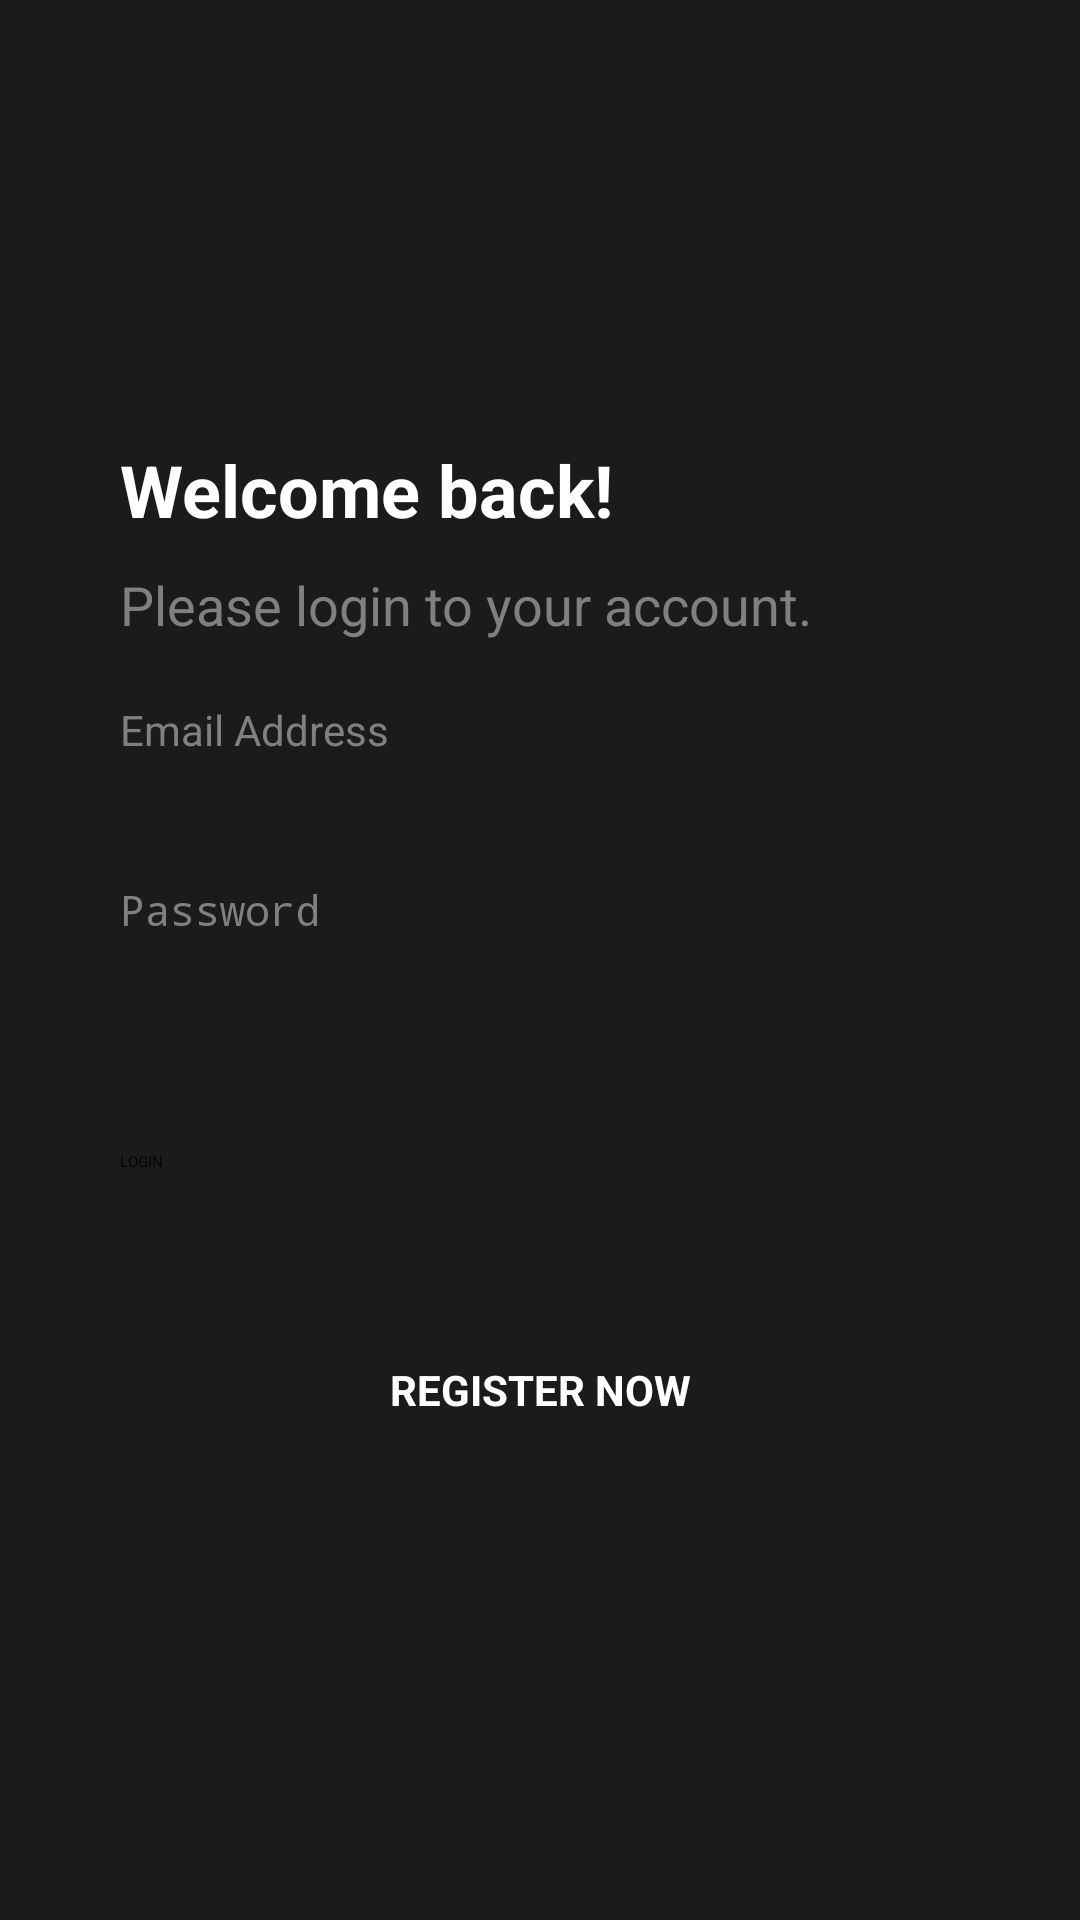

This screen was rendered from an Android layout file. Write that file and the resources it references.
<!-- AndroidManifest.xml: application theme Theme.MyApplication -->
<!-- res/layout/login.xml -->
<?xml version="1.0" encoding="utf-8"?>
<RelativeLayout
    xmlns:android="http://schemas.android.com/apk/res/android"
    xmlns:app="http://schemas.android.com/apk/res-auto"
    xmlns:tools="http://schemas.android.com/tools"
    android:layout_width="match_parent"
    android:layout_height="match_parent"
    android:background="#1C1B1B">

    <ScrollView
        android:layout_width="match_parent"
        android:layout_height="wrap_content"
        android:layout_centerInParent="true"
        android:layout_marginStart="80dp">

        <RelativeLayout
            android:layout_width="match_parent"
            android:layout_height="wrap_content">

            <TextView
                android:id="@+id/welcome_back_text"
                android:layout_width="wrap_content"
                android:layout_height="wrap_content"
                android:text="Welcome back!"
                android:textColor="#FFFFFF"
                android:textSize="24sp"
                android:textStyle="bold" />

            <TextView
                android:id="@+id/login_text"
                android:layout_width="wrap_content"
                android:layout_height="wrap_content"
                android:layout_below="@+id/welcome_back_text"
                android:layout_marginTop="10dp"
                android:text="Please login to your account."
                android:textColor="#808080"
                android:textSize="18sp" />

            <EditText
                android:id="@+id/et_email_address"
                android:layout_width="match_parent"
                android:layout_height="60dp"
                android:layout_below="@+id/login_text"
                android:layout_marginTop="20dp"
                android:backgroundTint="#2F2E2E"
                android:hint="Email Address"
                android:textColor="#808080"
                android:textColorHint="#808080"
                android:textSize="14sp"
                android:inputType="textEmailAddress"/>

            <EditText
                android:id="@+id/et_password"
                android:layout_width="match_parent"
                android:layout_height="60dp"
                android:layout_below="@+id/et_email_address"
                android:backgroundTint="#2F2E2E"
                android:hint="Password"
                android:textColor="#808080"
                android:textColorHint="#808080"
                android:textSize="14sp"
                android:inputType="textPassword"/>



            <Button
                android:id="@+id/rl_login_button"
                android:layout_width="match_parent"
                android:layout_height="50dp"
                android:layout_below="@+id/et_password"
                android:layout_marginTop="30dp"
                android:text="LOGIN"></Button>

            <TextView
                android:id="@+id/register"
                android:layout_width="match_parent"
                android:layout_height="wrap_content"
                android:layout_below="@id/rl_login_button"
                android:layout_marginTop="20dp"
                android:gravity="center"
                android:text="REGISTER NOW"
                android:textColor="#FFFFFF"
                android:textSize="14sp"
                android:textStyle="bold" />

            <View
                android:layout_width="match_parent"
                android:layout_height="20dp"
                android:layout_below="@+id/register"/>
        </RelativeLayout>
    </ScrollView>
</RelativeLayout>
<!-- resources referenced by this layout -->
<resources>

</resources>
